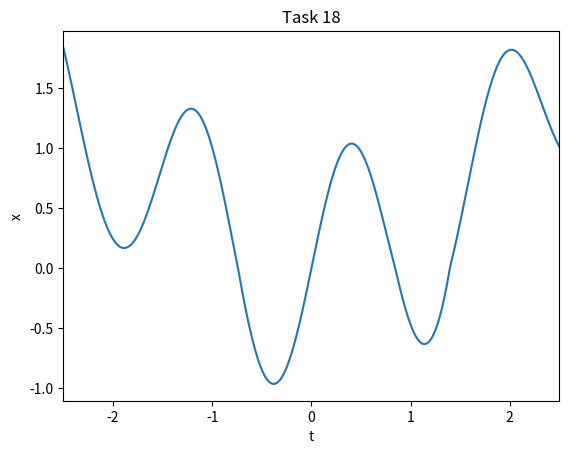

The script that saved this image:
import numpy as np
from typing import Callable
import matplotlib.pyplot as plt

def f(x: np.ndarray, t: np.ndarray):
    return t**2 / (np.abs(x) + 3) + np.sin(4*t)

def r(x1: np.ndarray, x2: np.ndarray):
    return np.max(np.abs(x1 -x2))

def x0(t: np.ndarray):
    return t**2

def x(t: np.ndarray, x0: np.ndarray):
    return t**2 / (np.abs(x0) + 3) + np.sin(4*t) - x0

def draw(t, x):
    fig, ax = plt.subplots()

    ax.set_title('Task 18')
    ax.set_xlabel('t')
    ax.set_ylabel('x')

    ax.set_xlim(-2.5, 2.5)
    ax.plot(t, x)

    plt.savefig('task_18.png')

if __name__ == '__main__':
    e = 0.00001
    eps = 0.01
    t = np.arange(-2.5, 2.5 + e, e)

    xn = x0(t)

    sup = np.max(x(t, x0(t)))
    k = 25 / 36

    n0 = np.log(eps * (1-k) / sup) / np.log(k)

    n = int(n0 // 1 + (n0 % 1 != 0))

    for i in range(1, n):
        xn = f(xn, t)

    draw(t, xn)
